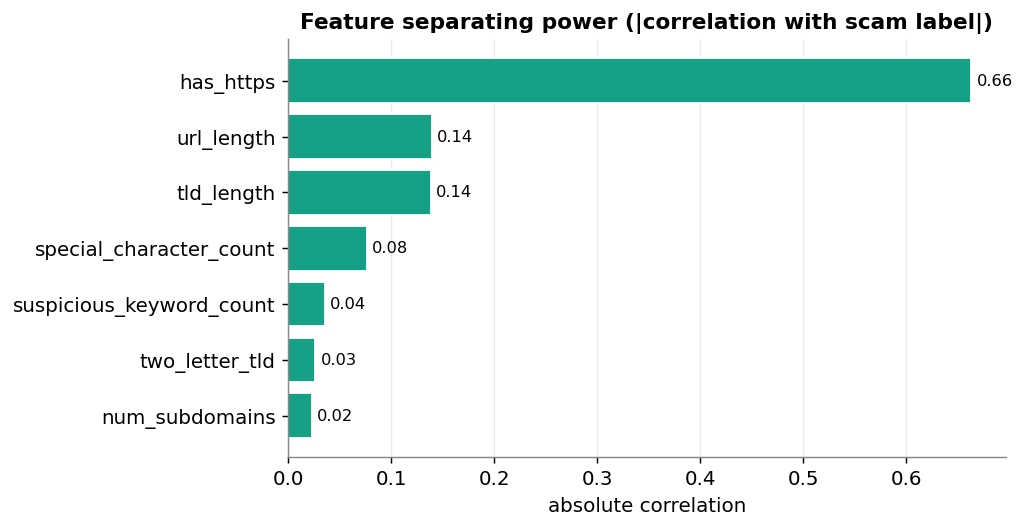

Values plotted in this chart, from the file beside it:
feature, correlation_with_scam, abs_strength
has_https, -0.663, 0.663
url_length, 0.14, 0.14
tld_length, 0.138, 0.138
special_character_count, 0.077, 0.077
suspicious_keyword_count, 0.035, 0.035
two_letter_tld, -0.026, 0.026
num_subdomains, -0.023, 0.023
